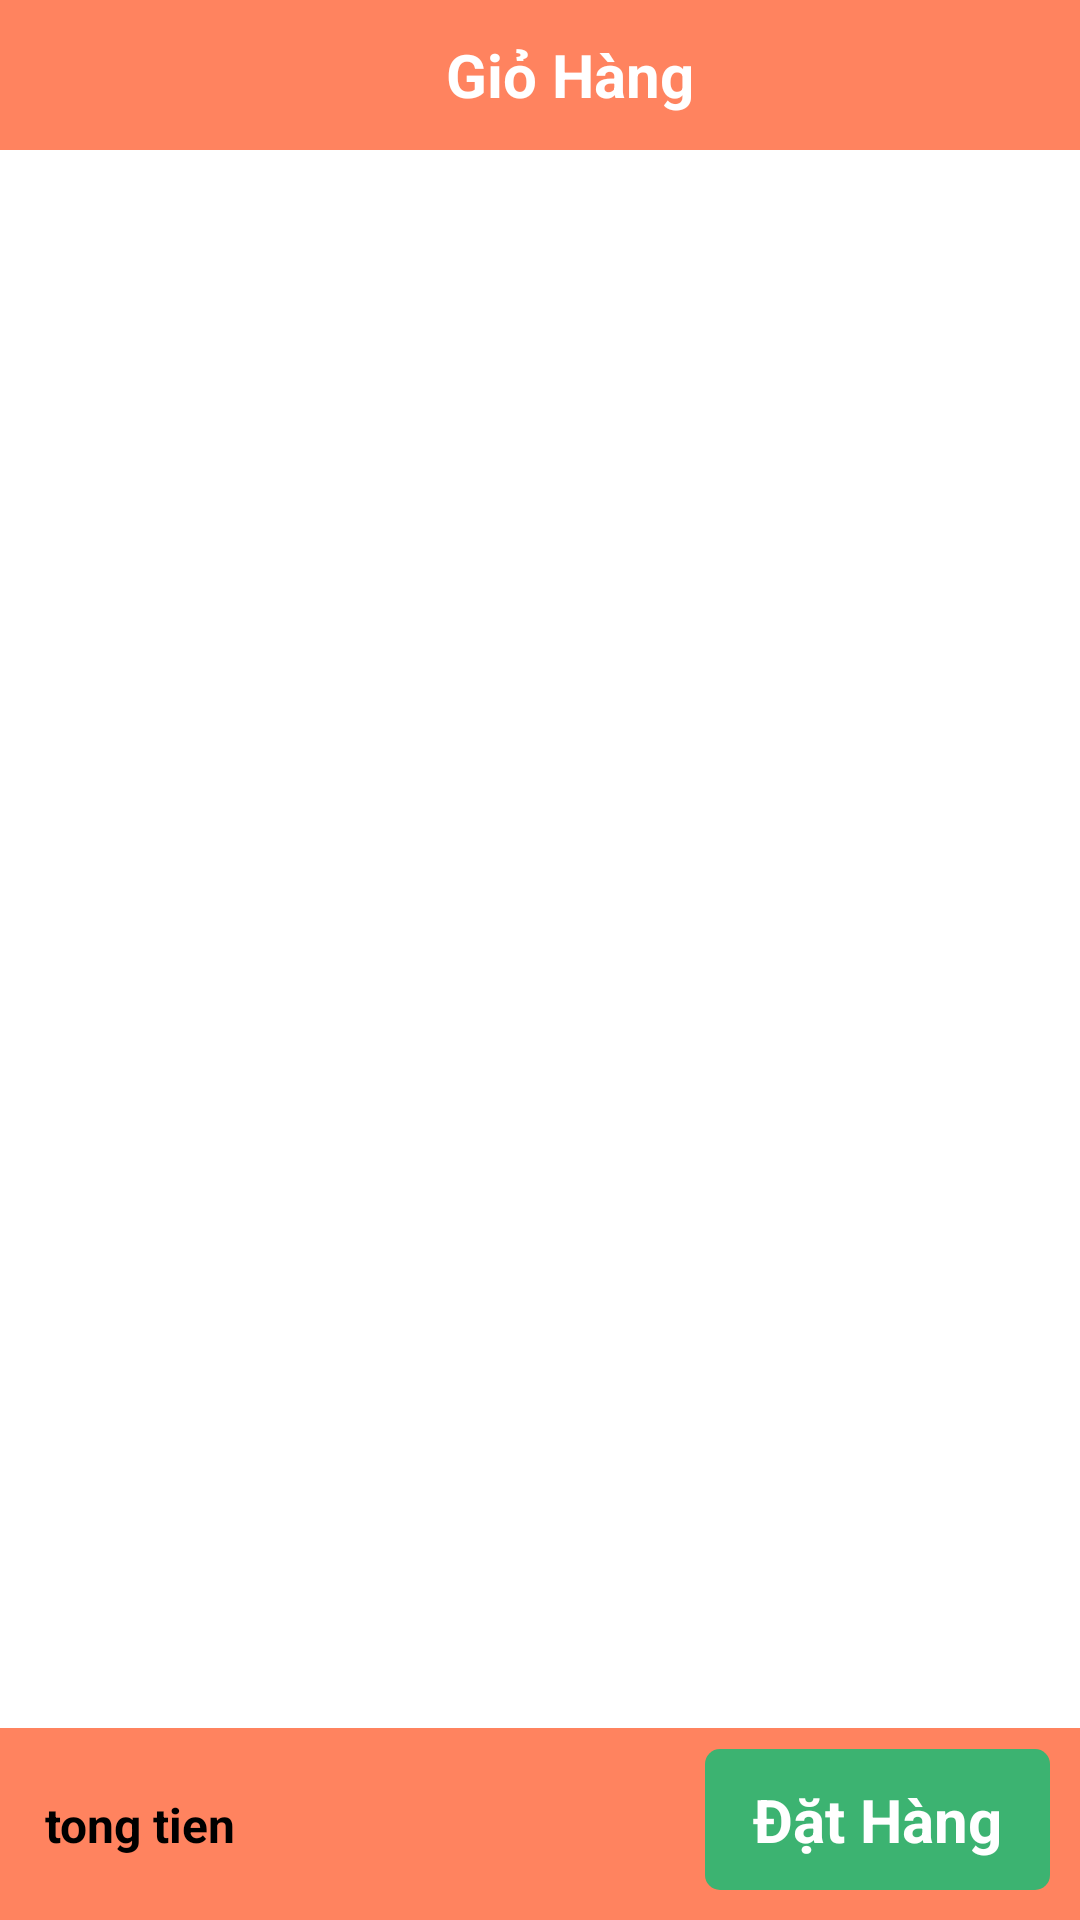

Reconstruct the res/layout file that produces this screen, plus the resources it refers to.
<!-- AndroidManifest.xml: application theme Theme.FoodAppDesign -->
<!-- res/layout/layout_content_pay.xml -->
<?xml version="1.0" encoding="utf-8"?>
<RelativeLayout xmlns:android="http://schemas.android.com/apk/res/android"
    android:layout_width="match_parent"
    android:orientation="vertical"
    android:layout_height="match_parent">
    <LinearLayout
        android:id="@+id/layout_header"
        android:layout_width="match_parent"
        android:orientation="horizontal"
        android:background="@color/orange"
        android:layout_height="50dp">
        <ImageView
            android:id="@+id/img_back"
            android:layout_width="40dp"
            android:layout_height="match_parent"
            android:layout_gravity="center"
            android:src="@drawable/ic_back"/>
        <TextView
            android:layout_width="match_parent"
            android:layout_height="50dp"
            android:textStyle="bold"
            android:textColor="#fff"
            android:textSize="20sp"
            android:gravity="center"
            android:layout_marginEnd="20dp"
            android:background="@color/orange"
            android:text="Giỏ Hàng"/>
    </LinearLayout>
    <androidx.recyclerview.widget.RecyclerView
        android:layout_below="@id/layout_header"
        android:layout_width="match_parent"
        android:layout_height="wrap_content"
        android:id="@+id/rcv_cart"
        />

    <TextView
        android:layout_marginTop="10dp"
        android:layout_width="match_parent"
        android:layout_height="wrap_content"
        android:layout_below="@id/rcv_cart"
        android:layout_centerInParent="true"
        android:gravity="center"
        android:id="@+id/tv_empty"
        android:visibility="gone"
        android:text="Giỏ Hàng Của Bạn Đang Trống"
        android:textColor="@color/black"
        android:textSize="20sp"
        android:textStyle="bold" />
    <LinearLayout
        android:id="@+id/footer"
        android:background="@color/orange"
        android:paddingBottom="10dp"
        android:layout_alignParentBottom="true"
        android:orientation="vertical"
        android:layout_width="match_parent"
        android:layout_height="wrap_content">
        <LinearLayout
            android:weightSum="3"
            android:layout_width="match_parent"
            android:layout_height="wrap_content">
            <TextView
                android:layout_marginTop="7dp"
                android:layout_width="0dp"
                android:text="tong tien"
                android:layout_marginStart="5dp"
                android:padding="10dp"
                android:id="@+id/tv_tong_tien"
                android:textColor="@color/black"
                android:textStyle="bold"
                android:textSize="16sp"
                android:layout_weight="2"
                android:layout_height="wrap_content"/>
            <TextView
                android:text="Đặt Hàng"
                android:layout_marginEnd="10dp"
                android:id="@+id/tv_dat_hang"
                android:textStyle="bold"
                android:padding="10dp"
                android:textColor="#fff"
                android:textSize="20sp"
                android:gravity="center"
                android:layout_marginTop="7dp"
                android:background="@drawable/cs_them_gio_hang"
                android:layout_width="0dp"
                android:layout_weight="1"
                android:layout_height="wrap_content"/>

        </LinearLayout>

    </LinearLayout>

</RelativeLayout>
<!-- resources referenced by this layout -->
<resources>
  <color name="black">#FF000000</color>
  <color name="orange">#ff835f</color>
  <!-- drawable cs_them_gio_hang (drawable) -->
  <?xml version="1.0" encoding="utf-8"?>
  <shape xmlns:android="http://schemas.android.com/apk/res/android">
      <corners android:radius="5dp"
          />
      <solid android:color="#3CB371"/>
  
  </shape>
  <style name="Theme.FoodAppDesign" parent="Theme.MaterialComponents.DayNight.NoActionBar">
          
          <item name="colorPrimary">@color/purple_500</item>
          <item name="colorPrimaryVariant">@color/purple_700</item>
          <item name="colorOnPrimary">@color/white</item>
          
          <item name="colorSecondary">@color/teal_200</item>
          <item name="colorSecondaryVariant">@color/teal_700</item>
          <item name="colorOnSecondary">@color/black</item>
          
          <item name="android:statusBarColor">?attr/colorPrimaryVariant</item>
          
      </style>
  <color name="purple_500">#FF6200EE</color>
  <color name="purple_700">#FF3700B3</color>
  <color name="white">#FFFFFFFF</color>
  <color name="teal_200">#FF03DAC5</color>
  <color name="teal_700">#FF018786</color>
</resources>
